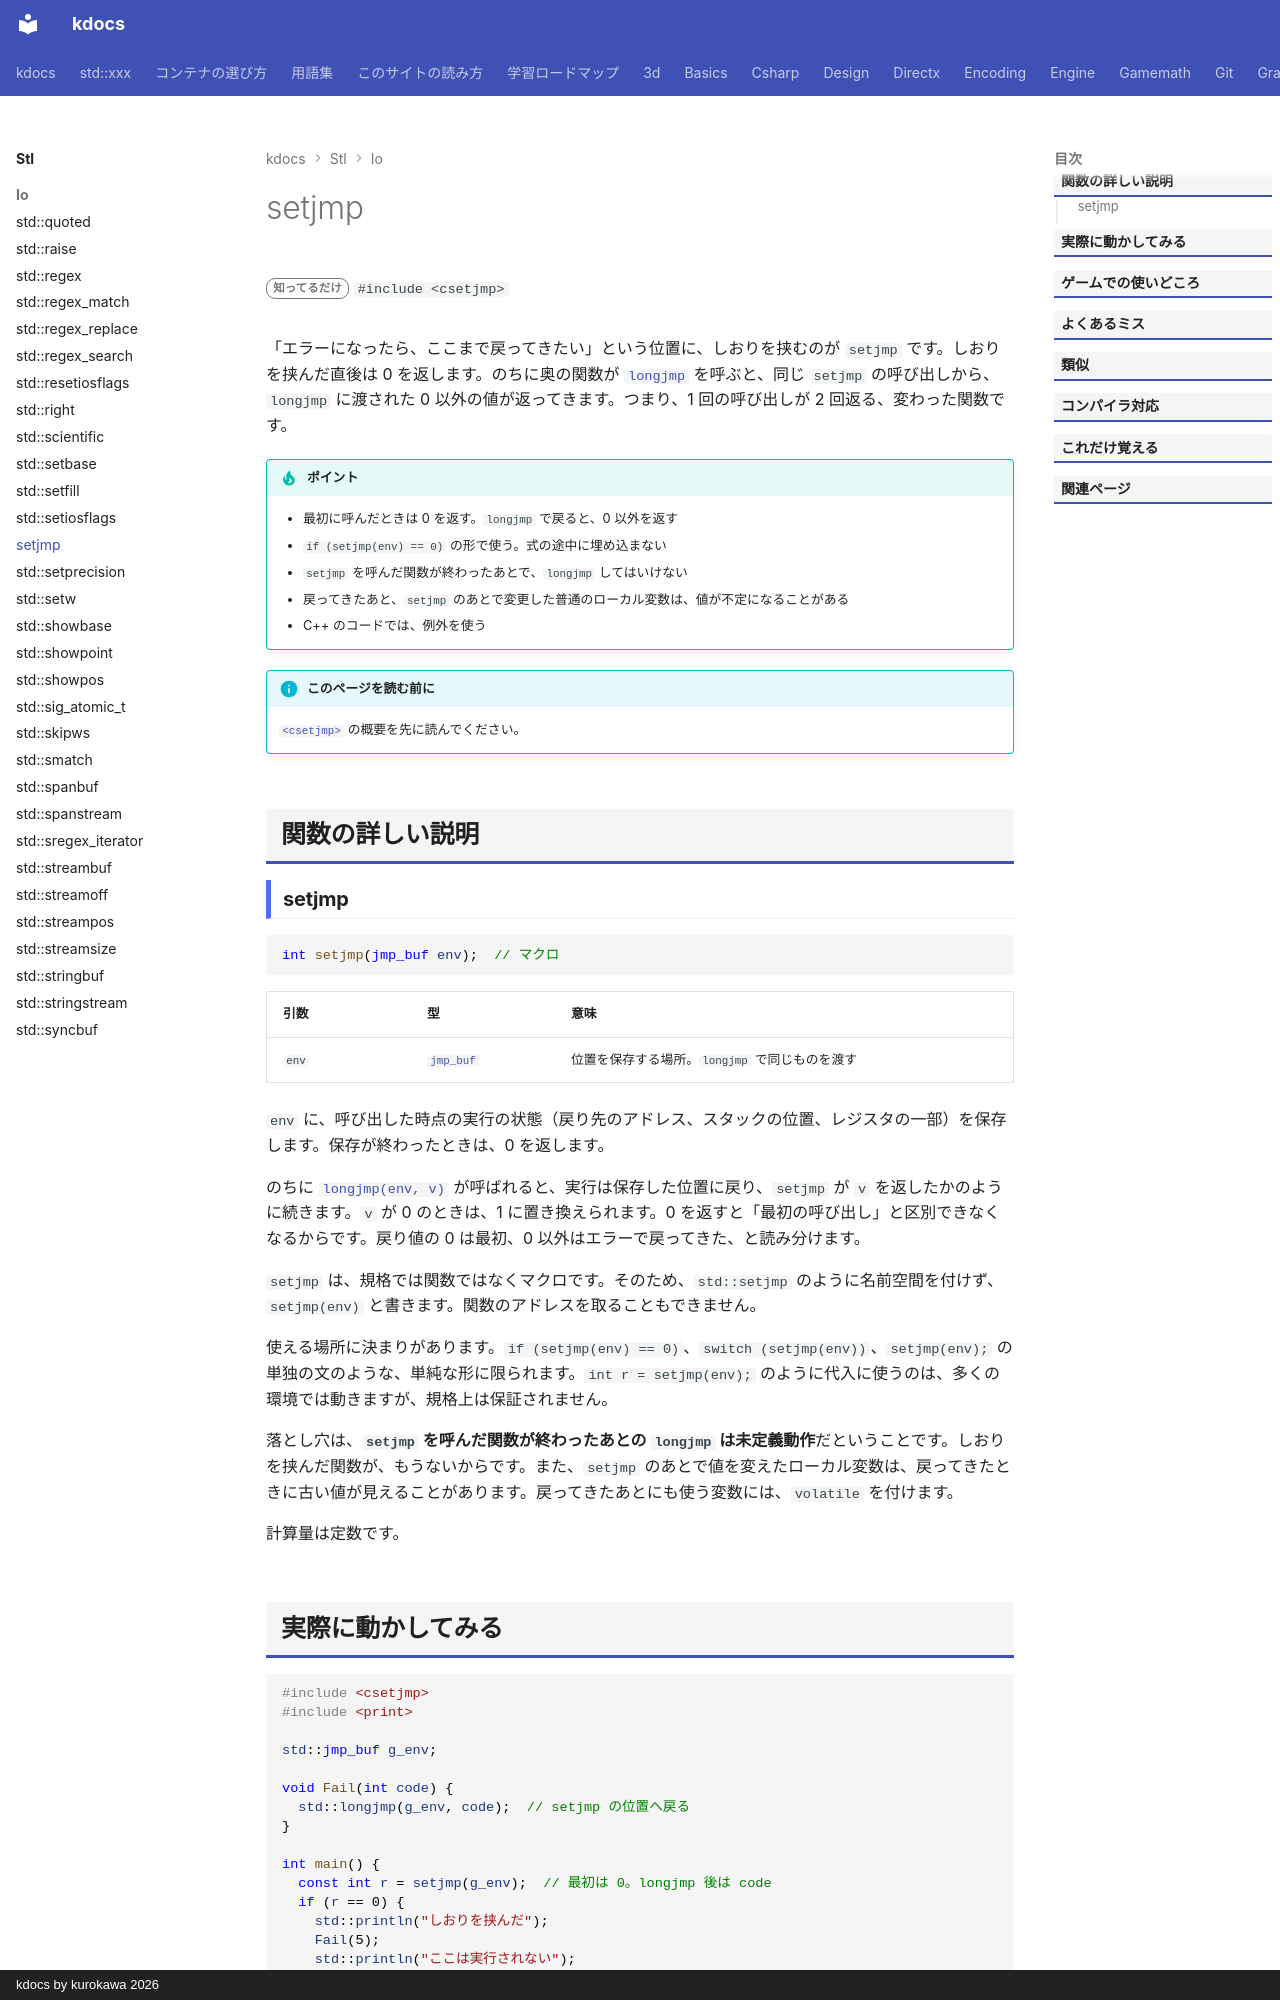

repository: qwzxdf/kdocs · page: stl/io/setjmp/index.html · generator: mkdocs · copyright: kdocs by kurokawa 2026

---
title: setjmp
summary: "いまの実行位置を記録する（あとで longjmp で戻れる）。"
order: 900
tags:
  - 入出力・文字列
---

# setjmp

<div class="page-badges" markdown>
<span class="rank rank-rare">知ってるだけ</span>
`#include <csetjmp>`
</div>

「エラーになったら、ここまで戻ってきたい」という位置に、しおりを挟むのが `setjmp` です。しおりを挟んだ直後は 0 を返します。のちに奥の関数が [`longjmp`](longjmp.md) を呼ぶと、同じ `setjmp` の呼び出しから、`longjmp` に渡された 0 以外の値が返ってきます。つまり、1 回の呼び出しが 2 回返る、変わった関数です。

!!! tip "ポイント"
    - 最初に呼んだときは 0 を返す。`longjmp` で戻ると、0 以外を返す
    - `if (setjmp(env) == 0)` の形で使う。式の途中に埋め込まない
    - `setjmp` を呼んだ関数が終わったあとで、`longjmp` してはいけない
    - 戻ってきたあと、`setjmp` のあとで変更した普通のローカル変数は、値が不定になることがある
    - C++ のコードでは、例外を使う

!!! info "このページを読む前に"
    [`<csetjmp>`](csetjmp.md) の概要を先に読んでください。

## 関数の詳しい説明

### setjmp {#setjmp}

```cpp
int setjmp(jmp_buf env);  // マクロ
```

| 引数 | 型 | 意味 |
| --- | --- | --- |
| `env` | [`jmp_buf`](jmp_buf.md) | 位置を保存する場所。`longjmp` で同じものを渡す |

`env` に、呼び出した時点の実行の状態（戻り先のアドレス、スタックの位置、レジスタの一部）を保存します。保存が終わったときは、0 を返します。

のちに [`longjmp(env, v)`](longjmp.md) が呼ばれると、実行は保存した位置に戻り、`setjmp` が `v` を返したかのように続きます。`v` が 0 のときは、1 に置き換えられます。0 を返すと「最初の呼び出し」と区別できなくなるからです。戻り値の 0 は最初、0 以外はエラーで戻ってきた、と読み分けます。

`setjmp` は、規格では関数ではなくマクロです。そのため、`std::setjmp` のように名前空間を付けず、`setjmp(env)` と書きます。関数のアドレスを取ることもできません。

使える場所に決まりがあります。`if (setjmp(env) == 0)`、`switch (setjmp(env))`、`setjmp(env);` の単独の文のような、単純な形に限られます。`int r = setjmp(env);` のように代入に使うのは、多くの環境では動きますが、規格上は保証されません。

落とし穴は、<strong>`setjmp` を呼んだ関数が終わったあとの `longjmp` は未定義動作</strong>だということです。しおりを挟んだ関数が、もうないからです。また、`setjmp` のあとで値を変えたローカル変数は、戻ってきたときに古い値が見えることがあります。戻ってきたあとにも使う変数には、`volatile` を付けます。

計算量は定数です。
